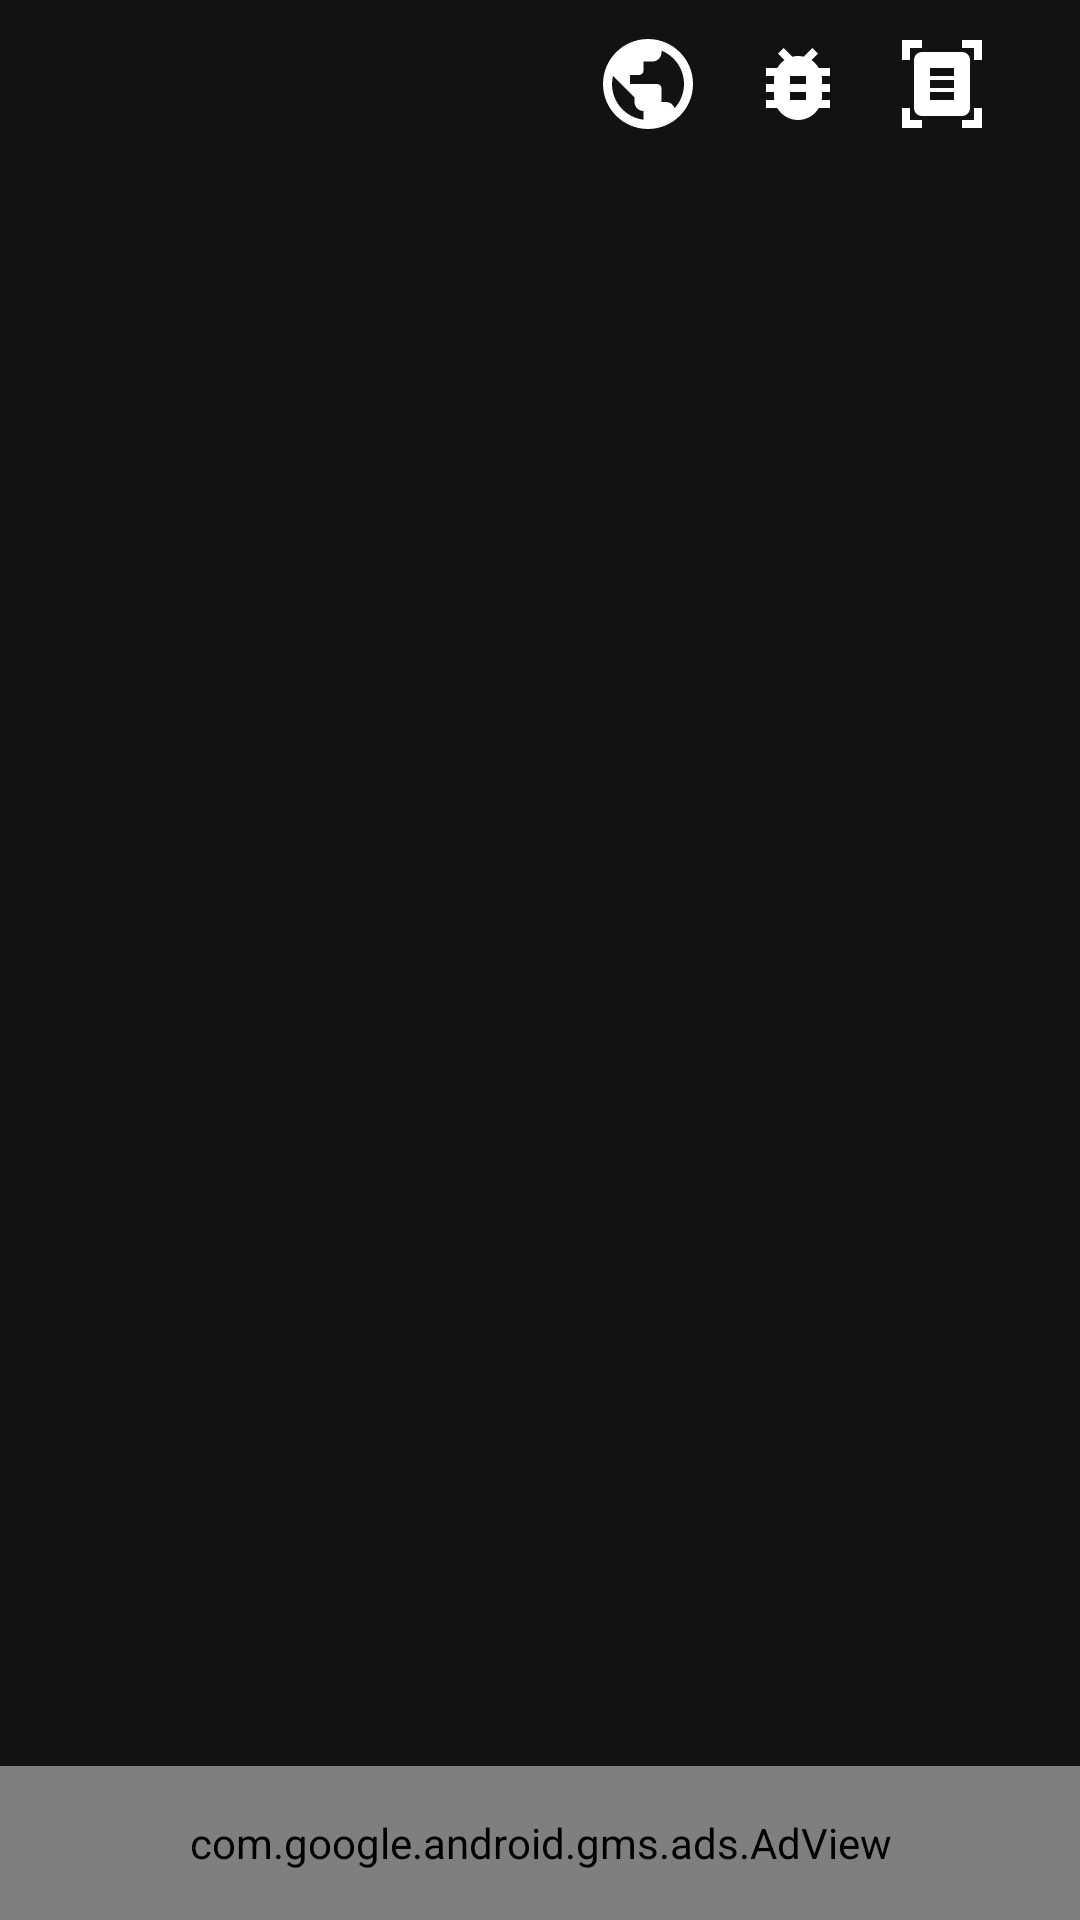

Write the Android layout XML for this screen, with the resource values it uses.
<!-- AndroidManifest.xml: application theme Theme.SimplePdfReader -->
<!-- res/layout/activity_main.xml -->
<?xml version="1.0" encoding="utf-8"?>
<androidx.constraintlayout.widget.ConstraintLayout xmlns:android="http://schemas.android.com/apk/res/android"
    xmlns:app="http://schemas.android.com/apk/res-auto"
    xmlns:tools="http://schemas.android.com/tools"
    android:id="@+id/layout"
    android:layout_width="match_parent"
    android:layout_height="match_parent"
    android:background="@color/dark"
    tools:context=".presentation.MainActivity">

    <androidx.constraintlayout.widget.ConstraintLayout
        android:id="@+id/constraintLayout"
        android:layout_width="match_parent"
        android:layout_height="0dp"
        app:layout_constraintHeight_percent="0.92"
        app:layout_constraintEnd_toEndOf="parent"
        app:layout_constraintStart_toStartOf="parent"
        app:layout_constraintTop_toTopOf="parent">

        <LinearLayout
            android:layout_width="match_parent"
            android:layout_height="match_parent"
            android:orientation="vertical">

            <include
                android:id="@+id/toolBarMain"
                layout="@layout/toolbar" />

            <com.google.android.material.tabs.TabLayout
                android:id="@+id/tab_layout"
                android:layout_width="match_parent"
                android:layout_height="wrap_content"
                android:background="@color/dark"
                app:tabIconTint="@color/def_color"
                app:tabIndicatorAnimationMode="elastic"
                app:tabIndicatorColor="@color/red"
                app:tabRippleColor="@color/white"
                app:tabSelectedTextColor="@color/red"
                app:tabTextColor="@color/black"
                tools:ignore="SpeakableTextPresentCheck" />

            <androidx.viewpager2.widget.ViewPager2
                android:id="@+id/pager"
                android:layout_width="match_parent"
                android:layout_height="match_parent" />


        </LinearLayout>

    </androidx.constraintlayout.widget.ConstraintLayout>

    
    

    <com.google.android.gms.ads.AdView
        android:id="@+id/adView"
        android:layout_width="match_parent"
        android:layout_height="0dp"
        app:adSize="BANNER"
        app:adUnitId="ca-app-pub-3940256099942544/6300978111"
        app:layout_constraintBottom_toBottomOf="parent"
        app:layout_constraintHeight_percent="0.08"/>

</androidx.constraintlayout.widget.ConstraintLayout>
<!-- res/layout/toolbar.xml (included above) -->
<?xml version="1.0" encoding="utf-8"?>
<RelativeLayout xmlns:android="http://schemas.android.com/apk/res/android"
    xmlns:app="http://schemas.android.com/apk/res-auto"
    android:id="@+id/container"
    android:layout_width="match_parent"
    android:layout_height="?attr/actionBarSize"
    android:background="@color/dark">

    <ImageView
        android:id="@+id/searchBtn"
        android:layout_width="wrap_content"
        android:layout_height="wrap_content"
        android:layout_alignParentStart="true"
        android:layout_centerInParent="true"
        android:layout_gravity="center|start"
        android:layout_marginStart="8dp"
        android:background="@drawable/menu_click_style"
        android:clickable="true"
        android:focusable="true"
        android:padding="6dp"
        android:src="@drawable/ic_baseline_search_24"
        app:tint="@color/white" />

    <ImageView
        android:id="@+id/scan"
        android:layout_width="wrap_content"
        android:layout_height="wrap_content"
        android:layout_alignParentEnd="true"
        android:layout_centerInParent="true"
        android:layout_gravity="end|center"
        android:layout_marginEnd="8dp"
        android:background="@drawable/menu_click_style"
        android:clickable="true"
        android:focusable="true"
        android:padding="6dp"
        android:src="@drawable/ic_baseline_refresh_24"
        app:layout_constraintStart_toStartOf="parent"
        app:tint="@color/white" />

    <ImageView
        android:id="@+id/openConverter"
        android:layout_width="wrap_content"
        android:layout_height="wrap_content"
        android:layout_centerVertical="true"
        android:layout_gravity="end|center"
        android:layout_marginEnd="4dp"
        android:layout_toStartOf="@+id/scan"
        android:background="@drawable/menu_click_style"
        android:clickable="true"
        android:focusable="true"
        android:padding="6dp"
        android:src="@drawable/ic_baseline_document_scanner_24"
        app:layout_constraintStart_toStartOf="parent"
        app:tint="@color/white" />

    <ImageView
        android:id="@+id/openReporter"
        android:layout_width="wrap_content"
        android:layout_height="wrap_content"
        android:layout_centerVertical="true"
        android:layout_gravity="end|center"
        android:layout_marginEnd="4dp"
        android:layout_toStartOf="@+id/openConverter"
        android:background="@drawable/menu_click_style"
        android:clickable="true"
        android:focusable="true"
        android:padding="6dp"
        android:src="@drawable/ic_baseline_bug_report_24"
        app:layout_constraintStart_toStartOf="parent"
        app:tint="@color/white" />

    <ImageView
        android:id="@+id/searchBook"
        android:layout_width="wrap_content"
        android:layout_height="wrap_content"
        android:layout_centerVertical="true"
        android:layout_gravity="end|center"
        android:layout_marginEnd="4dp"
        android:layout_toStartOf="@+id/openReporter"
        android:background="@drawable/menu_click_style"
        android:clickable="true"
        android:focusable="true"
        android:padding="6dp"
        android:src="@drawable/ic_baseline_public_24"
        app:layout_constraintStart_toStartOf="parent"
        app:tint="@color/white" />

</RelativeLayout>
<!-- resources referenced by this layout -->
<resources>
  <color name="black">#FF000000</color>
  <color name="dark">#121212</color>
  <color name="def_color">#949494</color>
  <color name="red">#FF0000</color>
  <color name="white">#FFFFFFFF</color>
  <!-- drawable ic_baseline_bug_report_24 (drawable) -->
  <vector xmlns:android="http://schemas.android.com/apk/res/android"
      android:width="32dp"
      android:height="32dp"
      android:viewportWidth="24"
      android:viewportHeight="24"
      android:tint="?attr/colorControlNormal">
    <path
        android:fillColor="@android:color/white"
        android:pathData="M20,8h-2.81c-0.45,-0.78 -1.07,-1.45 -1.82,-1.96L17,4.41 15.59,3l-2.17,2.17C12.96,5.06 12.49,5 12,5c-0.49,0 -0.96,0.06 -1.41,0.17L8.41,3 7,4.41l1.62,1.63C7.88,6.55 7.26,7.22 6.81,8L4,8v2h2.09c-0.05,0.33 -0.09,0.66 -0.09,1v1L4,12v2h2v1c0,0.34 0.04,0.67 0.09,1L4,16v2h2.81c1.04,1.79 2.97,3 5.19,3s4.15,-1.21 5.19,-3L20,18v-2h-2.09c0.05,-0.33 0.09,-0.66 0.09,-1v-1h2v-2h-2v-1c0,-0.34 -0.04,-0.67 -0.09,-1L20,10L20,8zM14,16h-4v-2h4v2zM14,12h-4v-2h4v2z"/>
  </vector>
  <!-- drawable ic_baseline_document_scanner_24 (drawable) -->
  <vector xmlns:android="http://schemas.android.com/apk/res/android"
      android:width="32dp"
      android:height="32dp"
      android:viewportWidth="24"
      android:viewportHeight="24"
      android:tint="?attr/colorControlNormal">
    <path
        android:fillColor="@android:color/white"
        android:pathData="M7,3H4v3H2V1h5V3zM22,6V1h-5v2h3v3H22zM7,21H4v-3H2v5h5V21zM20,18v3h-3v2h5v-5H20zM19,18c0,1.1 -0.9,2 -2,2H7c-1.1,0 -2,-0.9 -2,-2V6c0,-1.1 0.9,-2 2,-2h10c1.1,0 2,0.9 2,2V18zM15,8H9v2h6V8zM15,11H9v2h6V11zM15,14H9v2h6V14z"/>
  </vector>
  <!-- drawable ic_baseline_public_24 (drawable) -->
  <vector xmlns:android="http://schemas.android.com/apk/res/android"
      android:width="36dp"
      android:height="36dp"
      android:viewportWidth="24"
      android:viewportHeight="24"
      android:tint="?attr/colorControlNormal">
    <path
        android:fillColor="@android:color/white"
        android:pathData="M12,2C6.48,2 2,6.48 2,12s4.48,10 10,10 10,-4.48 10,-10S17.52,2 12,2zM11,19.93c-3.95,-0.49 -7,-3.85 -7,-7.93 0,-0.62 0.08,-1.21 0.21,-1.79L9,15v1c0,1.1 0.9,2 2,2v1.93zM17.9,17.39c-0.26,-0.81 -1,-1.39 -1.9,-1.39h-1v-3c0,-0.55 -0.45,-1 -1,-1L8,12v-2h2c0.55,0 1,-0.45 1,-1L11,7h2c1.1,0 2,-0.9 2,-2v-0.41c2.93,1.19 5,4.06 5,7.41 0,2.08 -0.8,3.97 -2.1,5.39z"/>
  </vector>
  <!-- drawable menu_click_style (drawable) -->
  <?xml version="1.0" encoding="utf-8"?>
  <selector xmlns:android="http://schemas.android.com/apk/res/android">
  
  
      <item android:state_pressed="false">
          <shape android:shape="rectangle">
              <solid android:color="@color/dark" />
              <corners android:radius="180dp" />
          </shape>
      </item>
  
      <item android:state_pressed="true">
          <shape android:shape="rectangle">
              <solid android:color="#292727" />
              <corners android:radius="180dp" />
          </shape>
      </item>
  
      <item android:state_enabled="true">
          <shape android:shape="rectangle">
              <solid android:color="@color/dark" />
              <corners android:radius="180dp" />
          </shape>
      </item>
  
  </selector>
  <style name="Theme.SimplePdfReader" parent="Theme.MaterialComponents.DayNight.DarkActionBar">
          
          <item name="colorPrimary">@color/white</item>
          <item name="colorPrimaryVariant">@color/dark</item>
          <item name="colorOnPrimary">@color/white</item>
          
          <item name="colorSecondary">@color/teal_200</item>
          <item name="colorSecondaryVariant">@color/teal_700</item>
          <item name="colorOnSecondary">@color/black</item>
          <item name="android:navigationBarColor">@color/dark</item>
          <item name="android:windowLightNavigationBar" tools:ignore="NewApi">true</item>
          
          <item name="android:statusBarColor" tools:targetApi="l">?attr/colorPrimaryVariant</item>
          
      </style>
  <color name="teal_200">#FF03DAC5</color>
  <color name="teal_700">#FF018786</color>
</resources>
